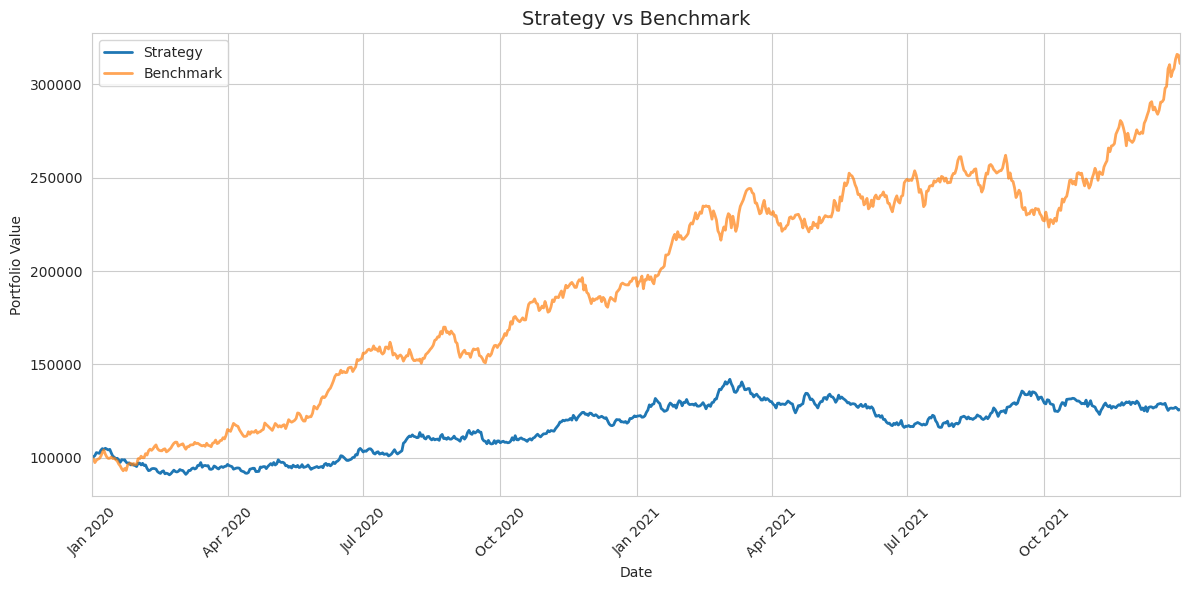
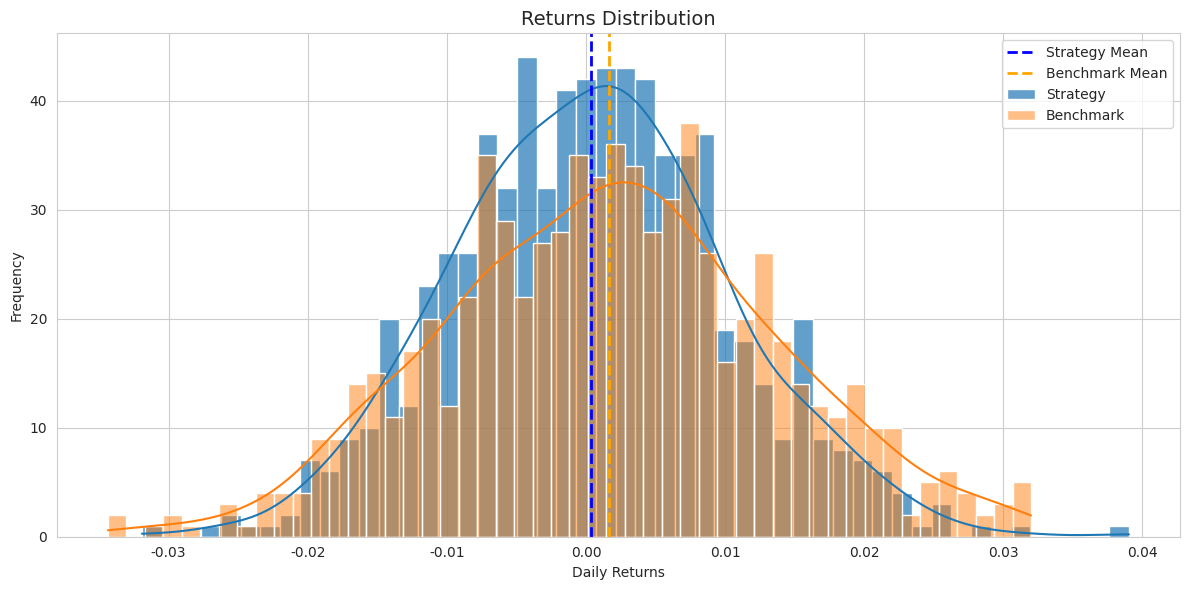
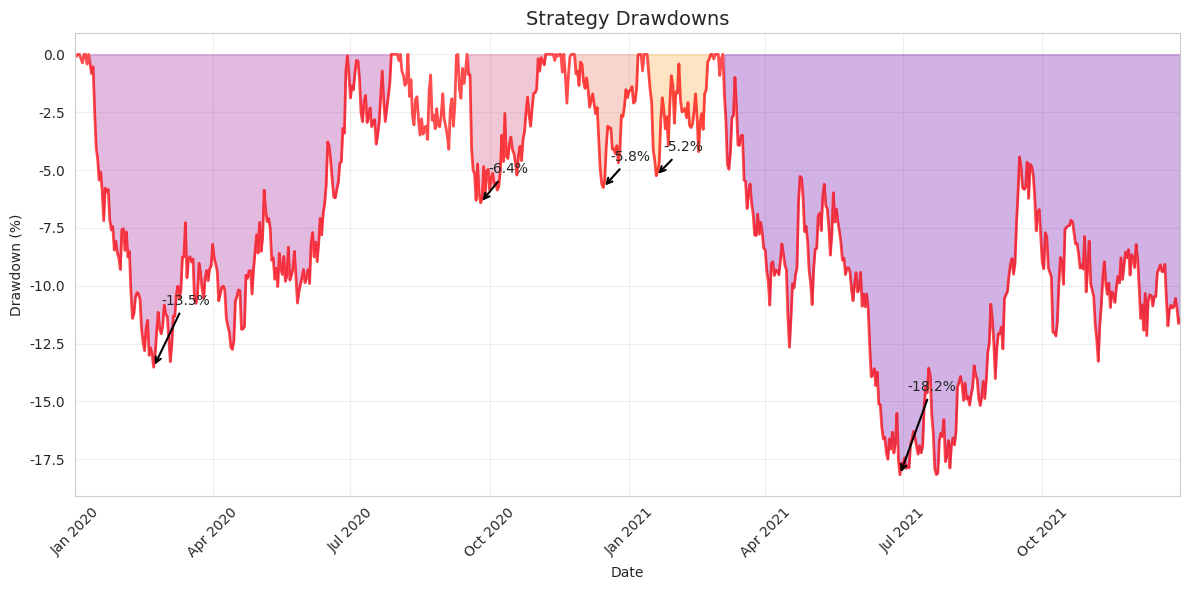

Source code (Python) for these figures, in order: (Note: this script raises an exception after producing the figures.)
# visualization.py
# Common visualization functions for quantitative trading strategies

import numpy as np
import pandas as pd
import matplotlib.pyplot as plt
import matplotlib.dates as mdates
import seaborn as sns
from datetime import datetime, timedelta

# Set seaborn style
sns.set_style('whitegrid')


def plot_equity_curve(portfolio_values, benchmark_values=None, title='Strategy Performance', figsize=(12, 6)):
    """
    Plot equity curve of a strategy vs. benchmark
    
    Parameters:
    portfolio_values (Series): Series of portfolio values indexed by date
    benchmark_values (Series, optional): Series of benchmark values indexed by date
    title (str): Plot title
    figsize (tuple): Figure size
    
    Returns:
    matplotlib.figure.Figure: Plot figure
    """
    fig, ax = plt.subplots(figsize=figsize)
    
    # Plot strategy equity curve
    portfolio_values.plot(ax=ax, label='Strategy', linewidth=2)
    
    # Plot benchmark if provided
    if benchmark_values is not None:
        benchmark_values.plot(ax=ax, label='Benchmark', linewidth=2, alpha=0.7)
    
    # Format plot
    ax.set_title(title, fontsize=14)
    ax.set_ylabel('Portfolio Value')
    ax.set_xlabel('Date')
    ax.legend()
    
    # Format x-axis dates
    ax.xaxis.set_major_locator(mdates.MonthLocator(interval=3))
    ax.xaxis.set_major_formatter(mdates.DateFormatter('%b %Y'))
    plt.xticks(rotation=45)
    
    plt.tight_layout()
    return fig


def plot_returns_distribution(returns, benchmark_returns=None, title='Returns Distribution', figsize=(12, 6)):
    """
    Plot distribution of returns
    
    Parameters:
    returns (Series): Series of strategy returns
    benchmark_returns (Series, optional): Series of benchmark returns
    title (str): Plot title
    figsize (tuple): Figure size
    
    Returns:
    matplotlib.figure.Figure: Plot figure
    """
    fig, ax = plt.subplots(figsize=figsize)
    
    # Plot strategy returns distribution
    sns.histplot(returns, bins=50, alpha=0.7, label='Strategy', ax=ax, kde=True)
    
    # Plot benchmark returns distribution if provided
    if benchmark_returns is not None:
        sns.histplot(benchmark_returns, bins=50, alpha=0.5, label='Benchmark', ax=ax, kde=True)
    
    # Add vertical lines for mean returns
    ax.axvline(returns.mean(), color='blue', linestyle='--', linewidth=2, label='Strategy Mean')
    if benchmark_returns is not None:
        ax.axvline(benchmark_returns.mean(), color='orange', linestyle='--', linewidth=2, label='Benchmark Mean')
    
    # Format plot
    ax.set_title(title, fontsize=14)
    ax.set_xlabel('Daily Returns')
    ax.set_ylabel('Frequency')
    ax.legend()
    
    plt.tight_layout()
    return fig


def plot_drawdowns(equity_curve, n_drawdowns=5, title='Drawdown Periods', figsize=(12, 6)):
    """
    Plot top drawdowns
    
    Parameters:
    equity_curve (Series): Series of portfolio values indexed by date
    n_drawdowns (int): Number of largest drawdowns to highlight
    title (str): Plot title
    figsize (tuple): Figure size
    
    Returns:
    matplotlib.figure.Figure: Plot figure
    """
    # Calculate drawdowns
    cum_returns = equity_curve / equity_curve.iloc[0]
    running_max = cum_returns.cummax()
    drawdowns = (cum_returns / running_max - 1) * 100  # Convert to percentage
    
    fig, ax = plt.subplots(figsize=figsize)
    
    # Plot drawdowns
    drawdowns.plot(ax=ax, linewidth=2, color='red', alpha=0.7)
    
    # Find drawdown periods
    is_drawdown = drawdowns < 0
    drawdown_start = is_drawdown.astype(int).diff() == 1
    drawdown_end = is_drawdown.astype(int).diff() == -1
    
    start_dates = drawdowns.index[drawdown_start]
    end_dates = drawdowns.index[drawdown_end]
    
    # If we're still in a drawdown at the end of the period
    if len(start_dates) > len(end_dates):
        end_dates = end_dates.append(pd.Index([drawdowns.index[-1]]))
    
    # Create list of drawdown periods
    periods = []
    for i in range(len(start_dates)):
        period_drawdown = drawdowns.loc[start_dates[i]:end_dates[i]]
        max_drawdown = period_drawdown.min()
        max_drawdown_date = period_drawdown.idxmin()
        periods.append((start_dates[i], end_dates[i], max_drawdown_date, max_drawdown))
    
    # Sort by drawdown size
    periods.sort(key=lambda x: x[3])
    
    # Highlight top n drawdowns
    colors = plt.cm.plasma(np.linspace(0.2, 0.8, min(n_drawdowns, len(periods))))
    
    for i, (start, end, max_date, max_dd) in enumerate(periods[:n_drawdowns]):
        ax.fill_between(drawdowns.loc[start:end].index, 0, drawdowns.loc[start:end], 
                         color=colors[i], alpha=0.3)
        ax.annotate(f'{max_dd:.1f}%', xy=(max_date, max_dd), 
                   xytext=(max_date + timedelta(days=5), max_dd * 0.8),
                   arrowprops=dict(arrowstyle='->', lw=1.5, color='black'))
    
    # Format plot
    ax.set_title(title, fontsize=14)
    ax.set_ylabel('Drawdown (%)')
    ax.set_xlabel('Date')
    ax.grid(True, alpha=0.3)
    
    # Format x-axis dates
    ax.xaxis.set_major_locator(mdates.MonthLocator(interval=3))
    ax.xaxis.set_major_formatter(mdates.DateFormatter('%b %Y'))
    plt.xticks(rotation=45)
    
    plt.tight_layout()
    return fig


def plot_monthly_returns_heatmap(returns, title='Monthly Returns (%)', figsize=(12, 8)):
    """
    Plot monthly returns heatmap
    
    Parameters:
    returns (Series): Series of daily returns indexed by date
    title (str): Plot title
    figsize (tuple): Figure size
    
    Returns:
    matplotlib.figure.Figure: Plot figure
    """
    # Resample returns to monthly
    monthly_returns = returns.resample('M').apply(lambda x: (1 + x).prod() - 1) * 100
    
    # Create a pivot table of monthly returns by year and month
    returns_table = pd.DataFrame([])
    
    for year in range(returns.index.year.min(), returns.index.year.max() + 1):
        for month in range(1, 13):
            month_name = datetime(year, month, 1).strftime('%b')
            try:
                # Try to get the return for this month
                ret = monthly_returns.loc[f"{year}-{month:02d}"].item()
            except:
                # If the month is not in the data, use NaN
                ret = np.nan
            
            # Add to the table
            returns_table.loc[month_name, year] = ret
    
    # Reorder rows to have Jan-Dec
    month_order = ['Jan', 'Feb', 'Mar', 'Apr', 'May', 'Jun', 
                  'Jul', 'Aug', 'Sep', 'Oct', 'Nov', 'Dec']
    returns_table = returns_table.reindex(month_order)
    
    fig, ax = plt.subplots(figsize=figsize)
    
    # Create heatmap
    sns.heatmap(returns_table, annot=True, fmt='.2f', center=0, cmap='RdYlGn',
               linewidths=0.5, ax=ax, cbar_kws={'label': 'Return (%)'})
    
    # Calculate annual returns
    annual_returns = returns.resample('A').apply(lambda x: (1 + x).prod() - 1) * 100
    annual_return_values = [f"{annual_returns.loc[str(year)].item():.2f}%" 
                            if str(year) in annual_returns.index 
                            else "N/A" 
                            for year in returns_table.columns]
    
    # Add annual returns at the bottom
    ax.set_title(title, fontsize=14)
    plt.figtext(0.1, 0.01, f"Annual Returns: " + " | ".join([f"{year}: {ret}" 
                                                             for year, ret 
                                                             in zip(returns_table.columns, 
                                                                   annual_return_values)]),
               fontsize=10)
    
    plt.tight_layout()
    fig.subplots_adjust(bottom=0.1)  # Add space for the annual returns text
    return fig


def plot_rolling_metrics(returns, benchmark_returns=None, window=252, title='Rolling Performance Metrics', figsize=(14, 10)):
    """
    Plot rolling performance metrics
    
    Parameters:
    returns (Series): Series of strategy returns
    benchmark_returns (Series, optional): Series of benchmark returns
    window (int): Rolling window size in days
    title (str): Plot title
    figsize (tuple): Figure size
    
    Returns:
    matplotlib.figure.Figure: Plot figure
    """
    # Ensure we have enough data
    if len(returns) < window:
        raise ValueError(f"Not enough data for rolling window of size {window}")
    
    # Calculate rolling returns (annualized)
    rolling_returns = returns.rolling(window=window).apply(lambda x: (1 + x).prod() - 1) * (252 / window)
    rolling_vol = returns.rolling(window=window).std() * np.sqrt(252)
    rolling_sharpe = rolling_returns / rolling_vol
    
    # Calculate rolling drawdown
    cum_returns = (1 + returns).cumprod()
    rolling_dd = pd.Series(index=returns.index, dtype='float64')
    
    for i in range(window, len(returns) + 1):
        window_cum_returns = cum_returns.iloc[i-window:i]
        rolling_dd.iloc[i-1] = (window_cum_returns / window_cum_returns.cummax() - 1).min()
    
    # Calculate rolling beta and alpha if benchmark is provided
    if benchmark_returns is not None:
        rolling_beta = pd.Series(index=returns.index, dtype='float64')
        rolling_alpha = pd.Series(index=returns.index, dtype='float64')
        
        for i in range(window, len(returns) + 1):
            window_returns = returns.iloc[i-window:i]
            window_benchmark = benchmark_returns.iloc[i-window:i]
            
            cov = np.cov(window_returns, window_benchmark)[0, 1]
            var = np.var(window_benchmark)
            beta = cov / var
            
            rolling_beta.iloc[i-1] = beta
            
            # Calculate alpha (annualized)
            r_f = 0.0  # Assume risk-free rate is 0 for simplicity
            alpha = window_returns.mean() * 252 - r_f - beta * (window_benchmark.mean() * 252 - r_f)
            rolling_alpha.iloc[i-1] = alpha
    
    # Create figure and plot
    fig, axs = plt.subplots(4 if benchmark_returns is None else 5, 1, figsize=figsize, sharex=True)
    
    # Set title
    fig.suptitle(title, fontsize=16)
    
    # Plot rolling metrics
    axs[0].plot(rolling_returns, linewidth=2)
    axs[0].set_title('Rolling Annualized Return')
    axs[0].set_ylabel('Return')
    
    axs[1].plot(rolling_vol, linewidth=2, color='orange')
    axs[1].set_title('Rolling Annualized Volatility')
    axs[1].set_ylabel('Volatility')
    
    axs[2].plot(rolling_sharpe, linewidth=2, color='green')
    axs[2].set_title('Rolling Sharpe Ratio')
    axs[2].set_ylabel('Sharpe')
    
    axs[3].plot(rolling_dd, linewidth=2, color='red')
    axs[3].set_title('Rolling Maximum Drawdown')
    axs[3].set_ylabel('Drawdown')
    
    if benchmark_returns is not None:
        axs[4].plot(rolling_beta, linewidth=2, color='purple')
        axs[4].plot(rolling_alpha, linewidth=2, color='blue', linestyle='--')
        axs[4].set_title('Rolling Beta and Alpha')
        axs[4].set_ylabel('Beta / Alpha')
        axs[4].legend(['Beta', 'Alpha'])
    
    # Format x-axis
    if isinstance(returns.index, pd.DatetimeIndex):
        for ax in axs:
            ax.xaxis.set_major_locator(mdates.MonthLocator(interval=3))
            ax.xaxis.set_major_formatter(mdates.DateFormatter('%b %Y'))
    
    plt.xticks(rotation=45)
    plt.tight_layout()
    fig.subplots_adjust(top=0.92)  # Adjust for main title
    
    return fig


def plot_positions_over_time(positions_df, prices_df=None, title='Positions Over Time', figsize=(12, 6)):
    """
    Plot positions over time
    
    Parameters:
    positions_df (DataFrame): DataFrame with positions (index=dates, columns=symbols)
    prices_df (DataFrame, optional): DataFrame with prices for position valuation
    title (str): Plot title
    figsize (tuple): Figure size
    
    Returns:
    matplotlib.figure.Figure: Plot figure
    """
    fig, ax = plt.subplots(figsize=figsize)
    
    # If prices are provided, use them to calculate position values
    if prices_df is not None:
        # Calculate position values
        position_values = positions_df.multiply(prices_df)
        position_values.plot(ax=ax, linewidth=2, alpha=0.7)
        ylabel = 'Position Value'
    else:
        # Just plot the number of shares/contracts
        positions_df.plot(ax=ax, linewidth=2, alpha=0.7)
        ylabel = 'Number of Shares/Contracts'
    
    # Format plot
    ax.set_title(title, fontsize=14)
    ax.set_ylabel(ylabel)
    ax.set_xlabel('Date')
    ax.legend(loc='upper left', bbox_to_anchor=(1, 1))
    
    # Format x-axis dates
    if isinstance(positions_df.index, pd.DatetimeIndex):
        ax.xaxis.set_major_locator(mdates.MonthLocator(interval=3))
        ax.xaxis.set_major_formatter(mdates.DateFormatter('%b %Y'))
    
    plt.xticks(rotation=45)
    plt.tight_layout()
    
    return fig


def plot_trade_analysis(trades_df, title='Trade Analysis', figsize=(14, 10)):
    """
    Plot trade analysis visualizations
    
    Parameters:
    trades_df (DataFrame): DataFrame with trade details (entry/exit dates, prices, P&L)
    title (str): Plot title
    figsize (tuple): Figure size
    
    Returns:
    matplotlib.figure.Figure: Plot figure
    """
    # Check if we have any trades
    if len(trades_df) == 0:
        fig, ax = plt.subplots(figsize=(8, 6))
        ax.text(0.5, 0.5, 'No trades to analyze', horizontalalignment='center',
               verticalalignment='center', fontsize=14)
        return fig
    
    # Create figure with subplots
    fig, axs = plt.subplots(2, 2, figsize=figsize)
    fig.suptitle(title, fontsize=16)
    
    # Calculate trade metrics
    trades_df['duration'] = (trades_df['exit_date'] - trades_df['entry_date']).dt.days
    trades_df['return'] = trades_df['pnl'] / (trades_df['entry_price'] * trades_df['quantity'])
    
    # 1. Plot P&L distribution
    sns.histplot(trades_df['pnl'], bins=20, kde=True, ax=axs[0, 0])
    axs[0, 0].axvline(0, color='red', linestyle='--')
    axs[0, 0].set_title('P&L Distribution')
    axs[0, 0].set_xlabel('P&L')
    
    # 2. Plot P&L by duration
    axs[0, 1].scatter(trades_df['duration'], trades_df['pnl'], alpha=0.7)
    axs[0, 1].axhline(0, color='red', linestyle='--')
    axs[0, 1].set_title('P&L by Trade Duration')
    axs[0, 1].set_xlabel('Duration (days)')
    axs[0, 1].set_ylabel('P&L')
    
    # 3. Plot cumulative P&L
    cum_pnl = trades_df['pnl'].cumsum()
    axs[1, 0].plot(cum_pnl.values)
    axs[1, 0].set_title('Cumulative P&L')
    axs[1, 0].set_xlabel('Trade Number')
    axs[1, 0].set_ylabel('Cumulative P&L')
    
    # 4. Plot P&L by symbol (top symbols)
    symbol_pnl = trades_df.groupby('symbol')['pnl'].sum().sort_values()
    top_n = min(10, len(symbol_pnl))
    symbol_pnl.tail(top_n).plot(kind='barh', ax=axs[1, 1])
    axs[1, 1].set_title(f'P&L by Symbol (Top {top_n})')
    axs[1, 1].set_xlabel('P&L')
    
    plt.tight_layout()
    fig.subplots_adjust(top=0.92)  # Adjust for main title
    
    return fig


def create_performance_report(returns, benchmark_returns=None, title='Strategy Performance Report'):
    """
    Create a comprehensive performance report with multiple plots
    
    Parameters:
    returns (Series): Series of strategy returns
    benchmark_returns (Series, optional): Series of benchmark returns
    title (str): Report title
    
    Returns:
    list: List of matplotlib figures
    """
    # Calculate equity curves
    equity_curve = (1 + returns).cumprod()
    benchmark_equity = (1 + benchmark_returns).cumprod() if benchmark_returns is not None else None
    
    # Create figures
    figures = []
    
    # 1. Equity curve
    figures.append(plot_equity_curve(equity_curve, benchmark_equity, title='Strategy vs Benchmark'))
    
    # 2. Drawdowns
    figures.append(plot_drawdowns(equity_curve, title='Strategy Drawdowns'))
    
    # 3. Returns distribution
    figures.append(plot_returns_distribution(returns, benchmark_returns, title='Returns Distribution'))
    
    # 4. Monthly returns heatmap
    figures.append(plot_monthly_returns_heatmap(returns, title='Monthly Returns (%)'))
    
    # 5. Rolling metrics
    window_size = min(252, len(returns) // 2)  # Use smaller window if not enough data
    if window_size >= 20:  # Only include if we have enough data
        figures.append(plot_rolling_metrics(returns, benchmark_returns, window=window_size, title='Rolling Metrics'))
    
    return figures


# Example usage
if __name__ == "__main__":
    # Create sample data
    np.random.seed(42)
    dates = pd.date_range(start='2020-01-01', end='2021-12-31')
    
    # Create returns
    returns = pd.Series(np.random.normal(0.0005, 0.01, len(dates)), index=dates)
    benchmark_returns = pd.Series(np.random.normal(0.0004, 0.012, len(dates)), index=dates)
    
    # Calculate equity curves
    equity_curve = (1 + returns).cumprod() * 100000
    benchmark_equity = (1 + benchmark_returns).cumprod() * 100000
    
    # Plot equity curve
    fig1 = plot_equity_curve(equity_curve, benchmark_equity, title='Strategy vs Benchmark')
    
    # Plot returns distribution
    fig2 = plot_returns_distribution(returns, benchmark_returns, title='Returns Distribution')
    
    # Plot drawdowns
    fig3 = plot_drawdowns(equity_curve, title='Strategy Drawdowns')
    
    # Plot monthly returns heatmap
    fig4 = plot_monthly_returns_heatmap(returns, title='Monthly Returns (%)')
    
    # Plot rolling metrics
    fig5 = plot_rolling_metrics(returns, benchmark_returns, window=60, title='Rolling Metrics')
    
    # Show plots
    plt.show()